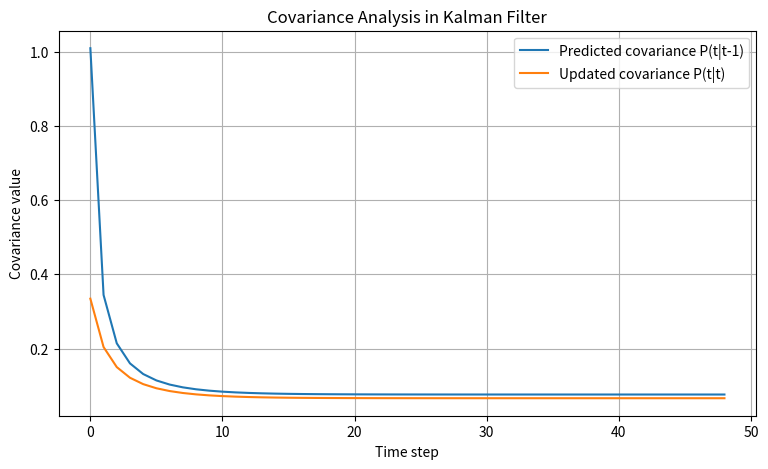

Generate this figure with matplotlib:
import numpy as np
import matplotlib.pyplot as plt

A = 1
C = 1
Q = 0.01
R = 0.5
n = 50
np.random.seed(42)

x_true = np.zeros(n)
y = np.zeros(n)
for t in range(1, n):
    x_true[t] = A * x_true[t-1] + np.random.normal(0, np.sqrt(Q))
    y[t] = C * x_true[t] + np.random.normal(0, np.sqrt(R))

x_hat, P = 0.0, 1.0
P_pred_list = []  
P_upd_list = []   

for t in range(1, n):
    x_pred = A * x_hat
    P_pred = A * P * A + Q
    P_pred_list.append(P_pred)
    K = P_pred * C / (C * P_pred * C + R)
    x_hat = x_pred + K * (y[t] - C * x_pred)
    P = (1 - K * C) * P_pred
    P_upd_list.append(P)

plt.figure(figsize=(9,5))
plt.plot(P_pred_list, label='Predicted covariance P(t|t-1)')
plt.plot(P_upd_list, label='Updated covariance P(t|t)')
plt.title('Covariance Analysis in Kalman Filter')
plt.xlabel('Time step')
plt.ylabel('Covariance value')
plt.legend()
plt.grid(True)
plt.show()
